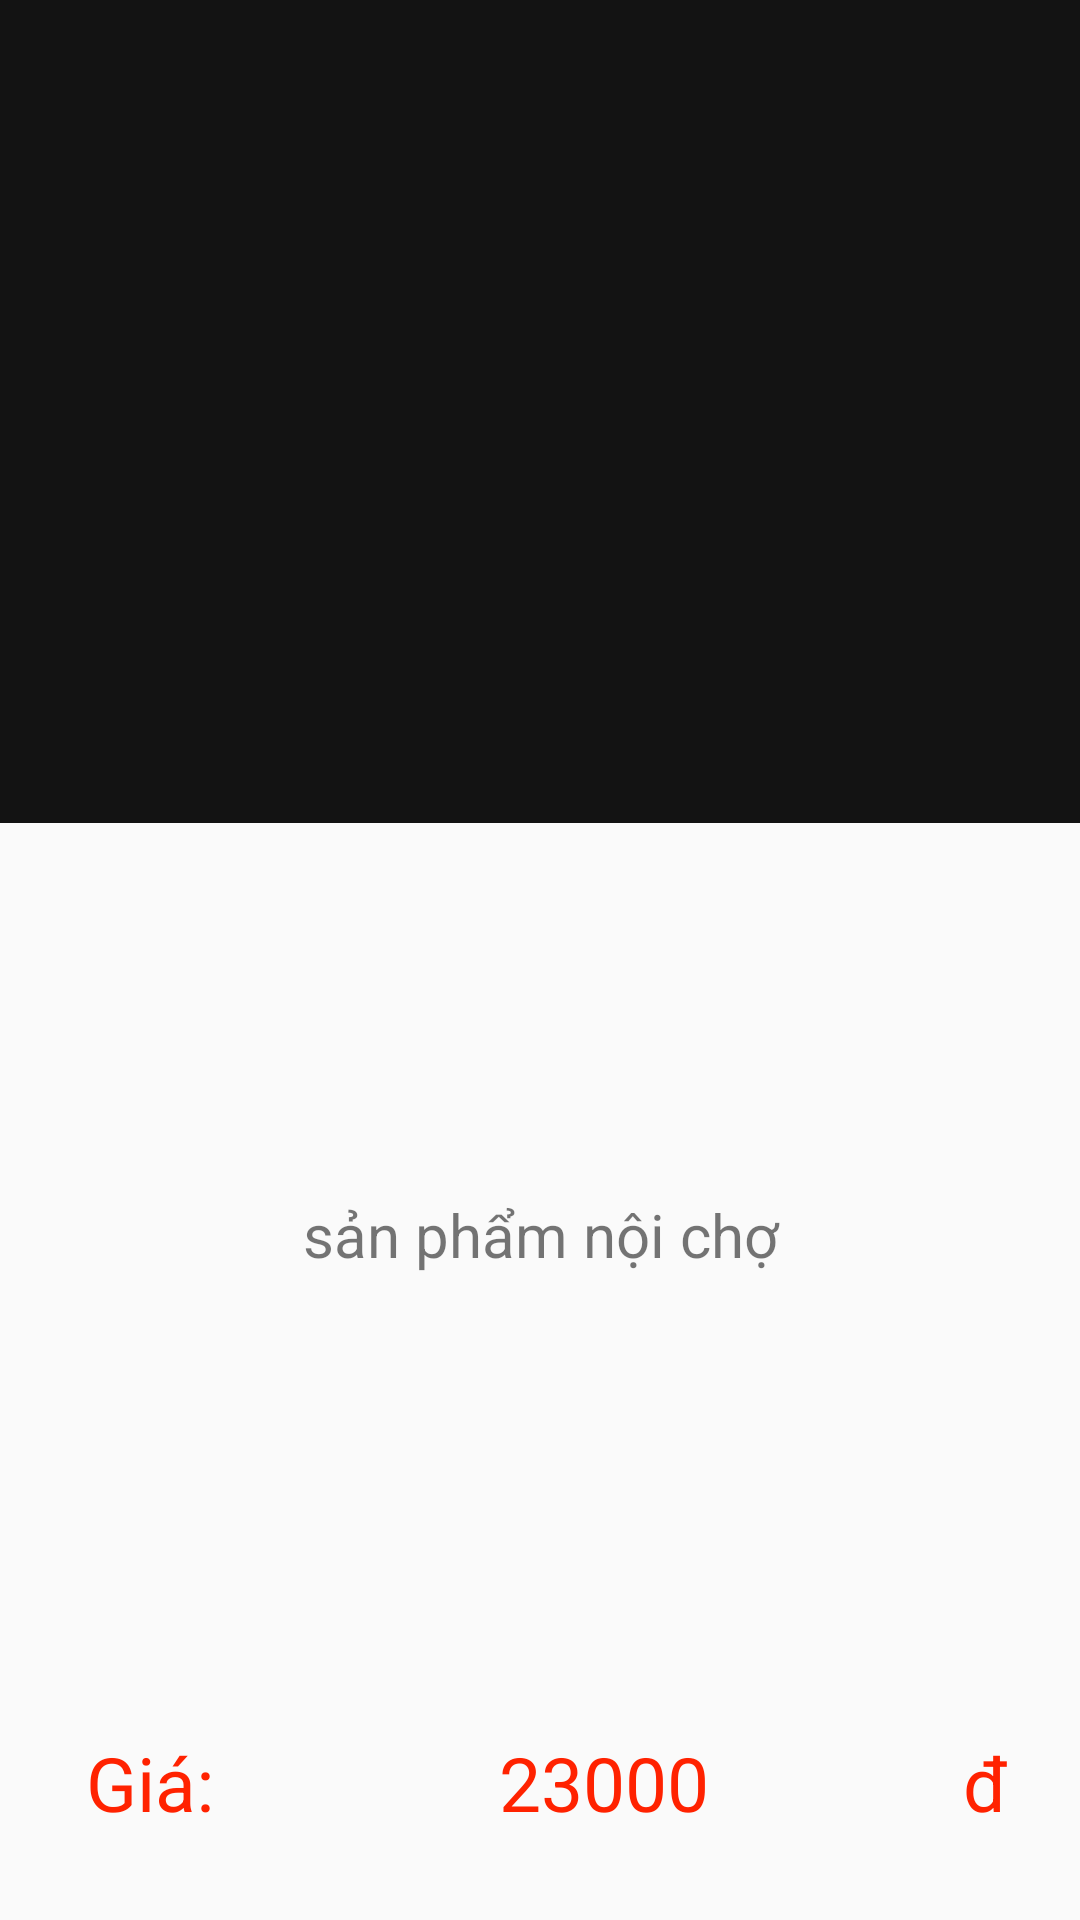

This screen was rendered from an Android layout file. Write that file and the resources it references.
<!-- AndroidManifest.xml: application theme Theme.CuaHangGiaDung -->
<!-- res/layout/product_layout.xml -->
<?xml version="1.0" encoding="utf-8"?>
<LinearLayout xmlns:android="http://schemas.android.com/apk/res/android"
    android:layout_width="match_parent"
    android:layout_height="match_parent"
    android:orientation="vertical">
    <ImageView
        android:id="@+id/imgProduct"
        android:layout_width="match_parent"
        android:layout_height="match_parent"
        android:layout_weight="1"
        android:adjustViewBounds="true"
        android:background="#ec000000"
        android:scaleType="fitCenter" />
    <TextView
        android:id="@+id/contentProduct"
        android:layout_width="match_parent"
        android:layout_height="match_parent"
        android:layout_weight="1"
        android:text="sản phẩm nội chợ"
        android:gravity="center" 
        android:textSize="20sp"/>

    <LinearLayout
        android:layout_width="match_parent"
        android:layout_height="match_parent"
        android:layout_weight="1.5"
        android:orientation="horizontal"
        >

        <TextView
            android:layout_width="match_parent"
            android:layout_height="match_parent"
            android:layout_margin="5dp"
            android:layout_weight="6"
            android:text="Giá: "
            android:textColor="#f20"
            android:textSize="25sp"
            android:gravity="center"/>

        <TextView
            android:id="@+id/priceProduct"
            android:layout_width="match_parent"
            android:layout_height="match_parent"
            android:layout_margin="5dp"
            android:layout_weight="4"
            android:text="23000"
            android:textColor="#f20"
            android:textSize="25sp"
            android:gravity="center"/>

        <TextView
            android:layout_width="match_parent"
            android:layout_height="match_parent"
            android:layout_margin="5dp"
            android:layout_weight="7"
            android:text="đ"
            android:textColor="#f20"
            android:textSize="25sp"
            android:gravity="center"/>
    </LinearLayout>

</LinearLayout>
<!-- resources referenced by this layout -->
<resources>
  <style name="Theme.CuaHangGiaDung" parent="Theme.AppCompat.DayNight.DarkActionBar">
          
          <item name="colorPrimary">@color/purple_500</item>
          <item name="colorPrimaryVariant">@color/purple_700</item>
          <item name="colorOnPrimary">@color/white</item>
          
          <item name="colorSecondary">@color/teal_200</item>
          <item name="colorSecondaryVariant">@color/teal_700</item>
          <item name="colorOnSecondary">@color/black</item>
          
          <item name="android:statusBarColor">?attr/colorPrimaryVariant</item>
          
      </style>
  <color name="purple_500">#FF6200EE</color>
  <color name="purple_700">#FF3700B3</color>
  <color name="white">#FFFFFFFF</color>
  <color name="teal_200">#FF03DAC5</color>
  <color name="teal_700">#FF018786</color>
  <color name="black">#FF000000</color>
</resources>
